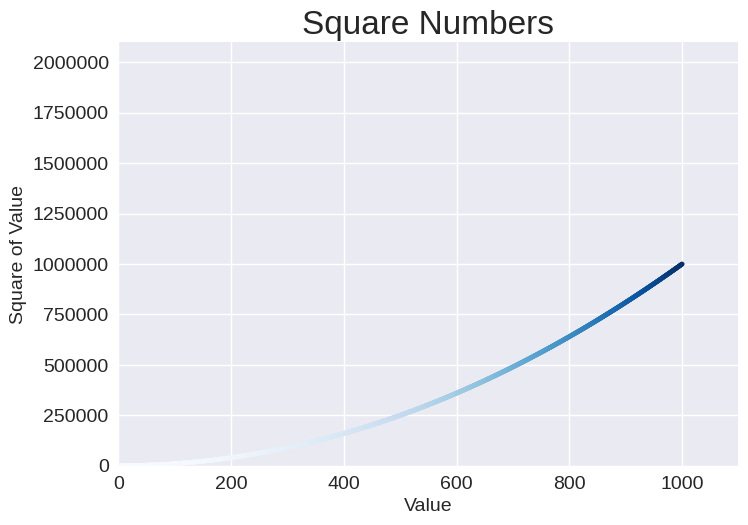

Reproduce this figure in Python.
import matplotlib.pyplot as plt

x_values = range(1,1001)
y_values = [x**2 for x in x_values]

plt.style.use('seaborn-v0_8')
fig, ax = plt.subplots()
#For color, values closer to 0 produce darker. closer to 1 produce lighter
ax.scatter(x_values, y_values, c=y_values, cmap=plt.cm.Blues, s=10)

#Set chart title and label axes
ax.set_title("Square Numbers", fontsize=24)
ax.set_xlabel("Value", fontsize=14)
ax.set_ylabel("Square of Value", fontsize=14)

#Set the range for each axis
ax.axis([0, 1100, 0, 2_100_000])
ax.ticklabel_format(style='plain')

#Set size of tick labels
ax.tick_params(labelsize=14)

plt.show()

#To save to a file
plt.savefig('squares_plot.png', bbox_inches='tight')